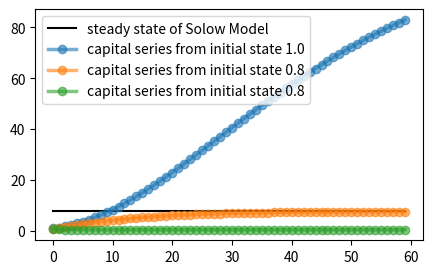

Recreate this plot in Python.
class Solow:
    def __init__(self, n=0.02, s=0.25, delta=0.1, alpha=0.3, z=2.0, k=1.0):
        self.n, self.s, self.delta, self.alpha, self.z = n, s, delta, alpha, z
        self.k = k

    def h(self):
        n, s, delta, alpha, z = self.n, self.s, self.delta, self.alpha, self.z
        return (s * z * self.k ** alpha + (1 - delta) * self.k) / (1 + n)

    def update(self):
        self.k = self.h()

    def steady_state(self):
        n, s, delta, alpha, z = self.n, self.s, self.delta, self.alpha, self.z
        return ((s * z) / (n + delta)) ** (1 / (1 - alpha))

    def generate_sequence(self, t):
        path = []
        for i in range(t):
            path.append(self.k)
            self.update()
        return path


import matplotlib.pyplot as plt

s1 = Solow(alpha=0.7)
s2 = Solow(k=0.8)
s3 = Solow(k=0.8, delta=0.8)
T = 60
fig, ax = plt.subplots(figsize=(5, 3))
ax.plot([s2.steady_state()] * T, 'k-', label='steady state of Solow Model')
for s in s1, s2, s3:
    lb = f'capital series from initial state {s.k}'
    ax.plot(s.generate_sequence(T), 'o-', lw=2.5, alpha=0.6, label=lb)
ax.legend()
plt.show()
